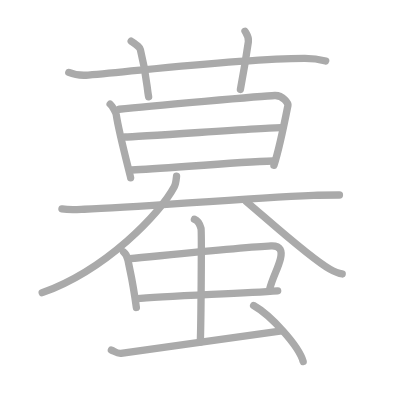
t = 0.00 s
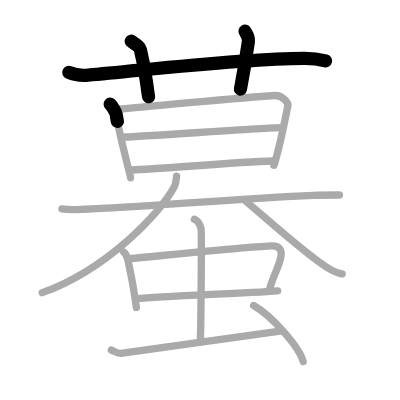
t = 3.25 s
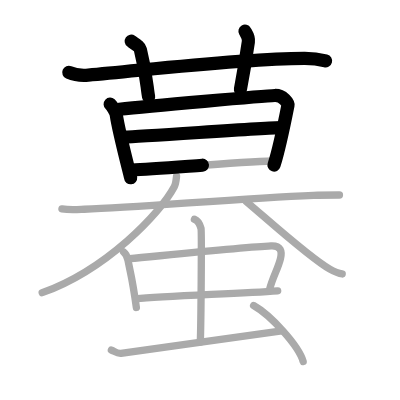
t = 6.50 s
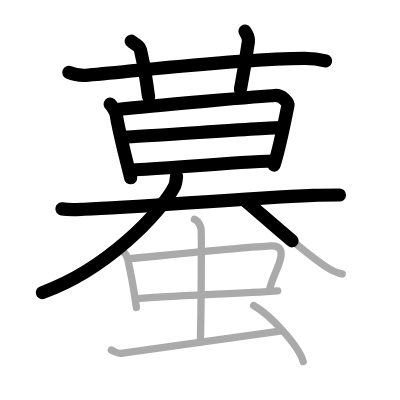
t = 9.50 s
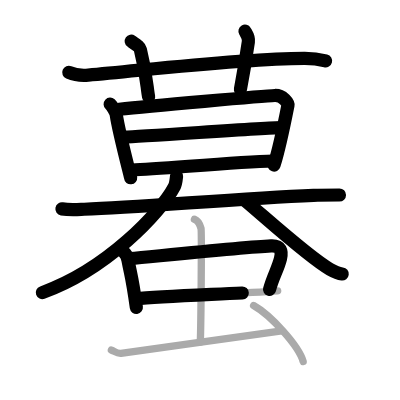
t = 12.75 s
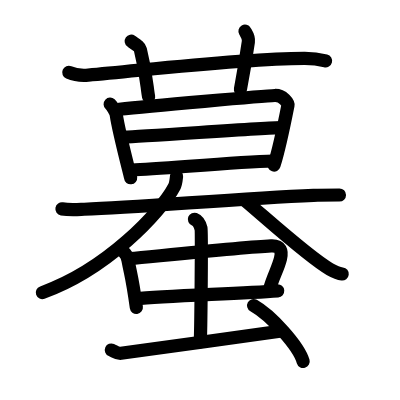
t = 16.00 s

The animated SVG that drew these frames (rendered in a browser with its animation timeline set to each time). Animation: 16 SMIL elements (animate=16); one cycle of 16.00 s.

<?xml version="1.0" standalone="no"?>
<!DOCTYPE svg PUBLIC "-//W3C//DTD SVG 1.1//EN"   "http://www.w3.org/Graphics/SVG/1.1/DTD/svg11.dtd">
<svg width="400px" height="400px"  version="1.1" xmlns="http://www.w3.org/2000/svg">
  <defs>
    <marker id="Triangle" viewBox="0 0 10 10" refX="0" refY="5" markerUnits="strokeWidth" markerWidth="3" style="stroke-opacity:0%;fill:#aaaaaa;" markerHeight="2" orient="auto">
      <path d="M 0 0 L 10 5 L 0 10 z" />
    </marker>
    
    <marker id="Arrow" viewBox="0 0 10 10" refX="5" refY="5" markerUnits="strokeWidth" markerWidth="1.8" style="stroke-opacity:0%;fill:#770000;" markerHeight="2" orient="auto">
      <path d="M 0 4 L 6 4 L 4 1 L 10 5 L 4 9 L 6 6 L 0 6 z" />
        <circle cx="5" cy="5" r="5" />
      </marker>
    
    <marker id="TriangleRed" viewBox="0 0 10 10" refX="0" refY="5" markerUnits="strokeWidth" markerWidth="3" style="stroke-opacity:0%;fill:#CC0000;" markerHeight="2" orient="auto">
      <path d="M 0 0 L 10 5 L 0 10 z" />
    </marker>
    
    <marker id="ArrowRed" viewBox="0 0 10 10" refX="5" refY="5" markerUnits="strokeWidth" markerWidth="1.8" style="stroke-opacity:0%;fill:#CC0000;" markerHeight="2" orient="auto">
      <path d="M 0 4 L 6 4 L 4 1 L 10 5 L 4 9 L 6 6 L 0 6 z" />
        <circle cx="5" cy="5" r="5" />
      </marker>
    
  </defs>
  
  <path style="fill:#ffffff; fill-opacity:100%; fill-rule:evenodd; stroke-width:0;" d="M 0 0 L 400px 0 L 400px 400px L 0 400px L 0 0" />

  <g transform="scale(3.6697247706422 3.6697247706422)">
<path style="fill:none; fill-opacity:0%; fill-rule:evenodd; stroke:#aaaaaa; stroke-opacity:100%; stroke-width: 1.5pt; stroke-linejoin:round; stroke-linecap:round;" d="M18.75 19.74c1.68 0.72 3.63 0.86 5.31 0.72c15.42-1.31 41.04-4.45 58.82-4.55c2.8-0.02 4.47 0.34 5.87 0.7"></path>
<path style="fill:none; fill-opacity:0%; fill-rule:evenodd; stroke:#aaaaaa; stroke-opacity:100%; stroke-width: 1.5pt; stroke-linejoin:round; stroke-linecap:round;" d="M35.75 11.22c1.75 1.21 2.31 1.57 2.5 2.31C40 20.47 40 23.86 40.5 26.38"></path>
<path style="fill:none; fill-opacity:0%; fill-rule:evenodd; stroke:#aaaaaa; stroke-opacity:100%; stroke-width: 1.5pt; stroke-linejoin:round; stroke-linecap:round;" d="M66.76 8.51c0.56 0.96 1.1 1.65 0.92 2.85c-0.83 5.72-1.09 7.28-2.17 13.01"></path>
<path style="fill:none; fill-opacity:0%; fill-rule:evenodd; stroke:#aaaaaa; stroke-opacity:100%; stroke-width: 1.5pt; stroke-linejoin:round; stroke-linecap:round;" d="M30.02 28.37c0.56 0.51 1.56 2.22 1.66 2.9c0.76 5.16 3.92 16.84 3.92 17.18"></path>
<path style="fill:none; fill-opacity:0%; fill-rule:evenodd; stroke:#aaaaaa; stroke-opacity:100%; stroke-width: 1.5pt; stroke-linejoin:round; stroke-linecap:round;" d="M32.49 29.77c8.1-0.87 39.65-3.65 42.39-3.75c2.29-0.08 3.68 2.17 3.59 2.65c-0.74 3.75-2.57 12.51-3.82 16.38"></path>
<path style="fill:none; fill-opacity:0%; fill-rule:evenodd; stroke:#aaaaaa; stroke-opacity:100%; stroke-width: 1.5pt; stroke-linejoin:round; stroke-linecap:round;" d="M34.02 37.33c4.08 0 37.89-2.55 42.5-2.55"></path>
<path style="fill:none; fill-opacity:0%; fill-rule:evenodd; stroke:#aaaaaa; stroke-opacity:100%; stroke-width: 1.5pt; stroke-linejoin:round; stroke-linecap:round;" d="M35.9 46.33c8.31-0.34 28.18-2.17 38.53-2.46"></path>
<path style="fill:none; fill-opacity:0%; fill-rule:evenodd; stroke:#aaaaaa; stroke-opacity:100%; stroke-width: 1.5pt; stroke-linejoin:round; stroke-linecap:round;" d="M16.88 56.92c2.19 0.37 4.65 0.15 6.08 0.1c15.29-0.53 41.59-2.93 62.47-3.8c1.81-0.08 5.05-0.08 7.07-0.08"></path>
<path style="fill:none; fill-opacity:0%; fill-rule:evenodd; stroke:#aaaaaa; stroke-opacity:100%; stroke-width: 1.5pt; stroke-linejoin:round; stroke-linecap:round;" d="M48.11 48.01c-0.11 1.05-0.18 2.04-0.62 2.88C43.75 58 29 73.5 11.5 79.75"></path>
<path style="fill:none; fill-opacity:0%; fill-rule:evenodd; stroke:#aaaaaa; stroke-opacity:100%; stroke-width: 1.5pt; stroke-linejoin:round; stroke-linecap:round;" d="M67 54.83c5.49 4.6 17.4 15.44 22.88 18.52c1.87 1.05 2.52 1.2 3.37 1.3"></path>
<path style="fill:none; fill-opacity:0%; fill-rule:evenodd; stroke:#aaaaaa; stroke-opacity:100%; stroke-width: 1.5pt; stroke-linejoin:round; stroke-linecap:round;" d="M33.68 68.67c0.63 0.47 1.08 1.64 1.2 2.26c0.86 4.52 1.08 4.31 2.28 12.86"></path>
<path style="fill:none; fill-opacity:0%; fill-rule:evenodd; stroke:#aaaaaa; stroke-opacity:100%; stroke-width: 1.5pt; stroke-linejoin:round; stroke-linecap:round;" d="M35.34 70.48c9.62-0.9 31.56-3.12 38.52-3.46c2.71-0.13 3.04 1.49 2.57 3.45c-0.66 2.75-2.12 5.03-2.99 8.46"></path>
<path style="fill:none; fill-opacity:0%; fill-rule:evenodd; stroke:#aaaaaa; stroke-opacity:100%; stroke-width: 1.5pt; stroke-linejoin:round; stroke-linecap:round;" d="M37.01 81.47c7.74-0.91 27.84-1.36 38.66-2.21"></path>
<path style="fill:none; fill-opacity:0%; fill-rule:evenodd; stroke:#aaaaaa; stroke-opacity:100%; stroke-width: 1.5pt; stroke-linejoin:round; stroke-linecap:round;" d="M52.98 59.75c1 0.39 1.6 1.75 1.8 2.52c0.2 0.78 0 26.09-0.2 30.94"></path>
<path style="fill:none; fill-opacity:0%; fill-rule:evenodd; stroke:#aaaaaa; stroke-opacity:100%; stroke-width: 1.5pt; stroke-linejoin:round; stroke-linecap:round;" d="M30.35 95.38c1 0.44 1.61 1 2.61 0.89c1-0.11 37.58-5.2 43.81-6.08"></path>
<path style="fill:none; fill-opacity:0%; fill-rule:evenodd; stroke:#aaaaaa; stroke-opacity:100%; stroke-width: 1.5pt; stroke-linejoin:round; stroke-linecap:round;" d="M69.11 83.25c4.77 2.69 12.31 11.05 13.5 15.24"></path>

<path style="fill:none; fill-opacity:0%; fill-rule:evenodd; stroke:#000000; stroke-opacity:100%; stroke-width: 2.7pt; stroke-linejoin:round; stroke-linecap:round;" d="M18.75 19.74c1.68 0.72 3.63 0.86 5.31 0.72c15.42-1.31 41.04-4.45 58.82-4.55c2.8-0.02 4.47 0.34 5.87 0.7" pathLength="100" stroke-dashoffset="100" stroke-dasharray="100 105"><animate id="dashAnim1" attributeName="stroke-dashoffset" from="100" to="0" dur="1s" calcMode="linear" fill="freeze"/></path>
<path style="fill:none; fill-opacity:0%; fill-rule:evenodd; stroke:#000000; stroke-opacity:100%; stroke-width: 2.7pt; stroke-linejoin:round; stroke-linecap:round;" d="M35.75 11.22c1.75 1.21 2.31 1.57 2.5 2.31C40 20.47 40 23.86 40.5 26.38" pathLength="100" stroke-dashoffset="100" stroke-dasharray="100 105"><animate id="dashAnim2" attributeName="stroke-dashoffset" from="100" to="0" dur="1s" calcMode="linear" begin="dashAnim1.end" fill="freeze"/></path>
<path style="fill:none; fill-opacity:0%; fill-rule:evenodd; stroke:#000000; stroke-opacity:100%; stroke-width: 2.7pt; stroke-linejoin:round; stroke-linecap:round;" d="M66.76 8.51c0.56 0.96 1.1 1.65 0.92 2.85c-0.83 5.72-1.09 7.28-2.17 13.01" pathLength="100" stroke-dashoffset="100" stroke-dasharray="100 105"><animate id="dashAnim3" attributeName="stroke-dashoffset" from="100" to="0" dur="1s" calcMode="linear" begin="dashAnim2.end" fill="freeze"/></path>
<path style="fill:none; fill-opacity:0%; fill-rule:evenodd; stroke:#000000; stroke-opacity:100%; stroke-width: 2.7pt; stroke-linejoin:round; stroke-linecap:round;" d="M30.02 28.37c0.56 0.51 1.56 2.22 1.66 2.9c0.76 5.16 3.92 16.84 3.92 17.18" pathLength="100" stroke-dashoffset="100" stroke-dasharray="100 105"><animate id="dashAnim4" attributeName="stroke-dashoffset" from="100" to="0" dur="1s" calcMode="linear" begin="dashAnim3.end" fill="freeze"/></path>
<path style="fill:none; fill-opacity:0%; fill-rule:evenodd; stroke:#000000; stroke-opacity:100%; stroke-width: 2.7pt; stroke-linejoin:round; stroke-linecap:round;" d="M32.49 29.77c8.1-0.87 39.65-3.65 42.39-3.75c2.29-0.08 3.68 2.17 3.59 2.65c-0.74 3.75-2.57 12.51-3.82 16.38" pathLength="100" stroke-dashoffset="100" stroke-dasharray="100 105"><animate id="dashAnim5" attributeName="stroke-dashoffset" from="100" to="0" dur="1s" calcMode="linear" begin="dashAnim4.end" fill="freeze"/></path>
<path style="fill:none; fill-opacity:0%; fill-rule:evenodd; stroke:#000000; stroke-opacity:100%; stroke-width: 2.7pt; stroke-linejoin:round; stroke-linecap:round;" d="M34.02 37.33c4.08 0 37.89-2.55 42.5-2.55" pathLength="100" stroke-dashoffset="100" stroke-dasharray="100 105"><animate id="dashAnim6" attributeName="stroke-dashoffset" from="100" to="0" dur="1s" calcMode="linear" begin="dashAnim5.end" fill="freeze"/></path>
<path style="fill:none; fill-opacity:0%; fill-rule:evenodd; stroke:#000000; stroke-opacity:100%; stroke-width: 2.7pt; stroke-linejoin:round; stroke-linecap:round;" d="M35.9 46.33c8.31-0.34 28.18-2.17 38.53-2.46" pathLength="100" stroke-dashoffset="100" stroke-dasharray="100 105"><animate id="dashAnim7" attributeName="stroke-dashoffset" from="100" to="0" dur="1s" calcMode="linear" begin="dashAnim6.end" fill="freeze"/></path>
<path style="fill:none; fill-opacity:0%; fill-rule:evenodd; stroke:#000000; stroke-opacity:100%; stroke-width: 2.7pt; stroke-linejoin:round; stroke-linecap:round;" d="M16.88 56.92c2.19 0.37 4.65 0.15 6.08 0.1c15.29-0.53 41.59-2.93 62.47-3.8c1.81-0.08 5.05-0.08 7.07-0.08" pathLength="100" stroke-dashoffset="100" stroke-dasharray="100 105"><animate id="dashAnim8" attributeName="stroke-dashoffset" from="100" to="0" dur="1s" calcMode="linear" begin="dashAnim7.end" fill="freeze"/></path>
<path style="fill:none; fill-opacity:0%; fill-rule:evenodd; stroke:#000000; stroke-opacity:100%; stroke-width: 2.7pt; stroke-linejoin:round; stroke-linecap:round;" d="M48.11 48.01c-0.11 1.05-0.18 2.04-0.62 2.88C43.75 58 29 73.5 11.5 79.75" pathLength="100" stroke-dashoffset="100" stroke-dasharray="100 105"><animate id="dashAnim9" attributeName="stroke-dashoffset" from="100" to="0" dur="1s" calcMode="linear" begin="dashAnim8.end" fill="freeze"/></path>
<path style="fill:none; fill-opacity:0%; fill-rule:evenodd; stroke:#000000; stroke-opacity:100%; stroke-width: 2.7pt; stroke-linejoin:round; stroke-linecap:round;" d="M67 54.83c5.49 4.6 17.4 15.44 22.88 18.52c1.87 1.05 2.52 1.2 3.37 1.3" pathLength="100" stroke-dashoffset="100" stroke-dasharray="100 105"><animate id="dashAnim10" attributeName="stroke-dashoffset" from="100" to="0" dur="1s" calcMode="linear" begin="dashAnim9.end" fill="freeze"/></path>
<path style="fill:none; fill-opacity:0%; fill-rule:evenodd; stroke:#000000; stroke-opacity:100%; stroke-width: 2.7pt; stroke-linejoin:round; stroke-linecap:round;" d="M33.68 68.67c0.63 0.47 1.08 1.64 1.2 2.26c0.86 4.52 1.08 4.31 2.28 12.86" pathLength="100" stroke-dashoffset="100" stroke-dasharray="100 105"><animate id="dashAnim11" attributeName="stroke-dashoffset" from="100" to="0" dur="1s" calcMode="linear" begin="dashAnim10.end" fill="freeze"/></path>
<path style="fill:none; fill-opacity:0%; fill-rule:evenodd; stroke:#000000; stroke-opacity:100%; stroke-width: 2.7pt; stroke-linejoin:round; stroke-linecap:round;" d="M35.34 70.48c9.62-0.9 31.56-3.12 38.52-3.46c2.71-0.13 3.04 1.49 2.57 3.45c-0.66 2.75-2.12 5.03-2.99 8.46" pathLength="100" stroke-dashoffset="100" stroke-dasharray="100 105"><animate id="dashAnim12" attributeName="stroke-dashoffset" from="100" to="0" dur="1s" calcMode="linear" begin="dashAnim11.end" fill="freeze"/></path>
<path style="fill:none; fill-opacity:0%; fill-rule:evenodd; stroke:#000000; stroke-opacity:100%; stroke-width: 2.7pt; stroke-linejoin:round; stroke-linecap:round;" d="M37.01 81.47c7.74-0.91 27.84-1.36 38.66-2.21" pathLength="100" stroke-dashoffset="100" stroke-dasharray="100 105"><animate id="dashAnim13" attributeName="stroke-dashoffset" from="100" to="0" dur="1s" calcMode="linear" begin="dashAnim12.end" fill="freeze"/></path>
<path style="fill:none; fill-opacity:0%; fill-rule:evenodd; stroke:#000000; stroke-opacity:100%; stroke-width: 2.7pt; stroke-linejoin:round; stroke-linecap:round;" d="M52.98 59.75c1 0.39 1.6 1.75 1.8 2.52c0.2 0.78 0 26.09-0.2 30.94" pathLength="100" stroke-dashoffset="100" stroke-dasharray="100 105"><animate id="dashAnim14" attributeName="stroke-dashoffset" from="100" to="0" dur="1s" calcMode="linear" begin="dashAnim13.end" fill="freeze"/></path>
<path style="fill:none; fill-opacity:0%; fill-rule:evenodd; stroke:#000000; stroke-opacity:100%; stroke-width: 2.7pt; stroke-linejoin:round; stroke-linecap:round;" d="M30.35 95.38c1 0.44 1.61 1 2.61 0.89c1-0.11 37.58-5.2 43.81-6.08" pathLength="100" stroke-dashoffset="100" stroke-dasharray="100 105"><animate id="dashAnim15" attributeName="stroke-dashoffset" from="100" to="0" dur="1s" calcMode="linear" begin="dashAnim14.end" fill="freeze"/></path>
<path style="fill:none; fill-opacity:0%; fill-rule:evenodd; stroke:#000000; stroke-opacity:100%; stroke-width: 2.7pt; stroke-linejoin:round; stroke-linecap:round;" d="M69.11 83.25c4.77 2.69 12.31 11.05 13.5 15.24" pathLength="100" stroke-dashoffset="100" stroke-dasharray="100 105"><animate id="dashAnim16" attributeName="stroke-dashoffset" from="100" to="0" dur="1s" calcMode="linear" begin="dashAnim15.end" fill="freeze"/></path>

</g>

</svg>  
          
